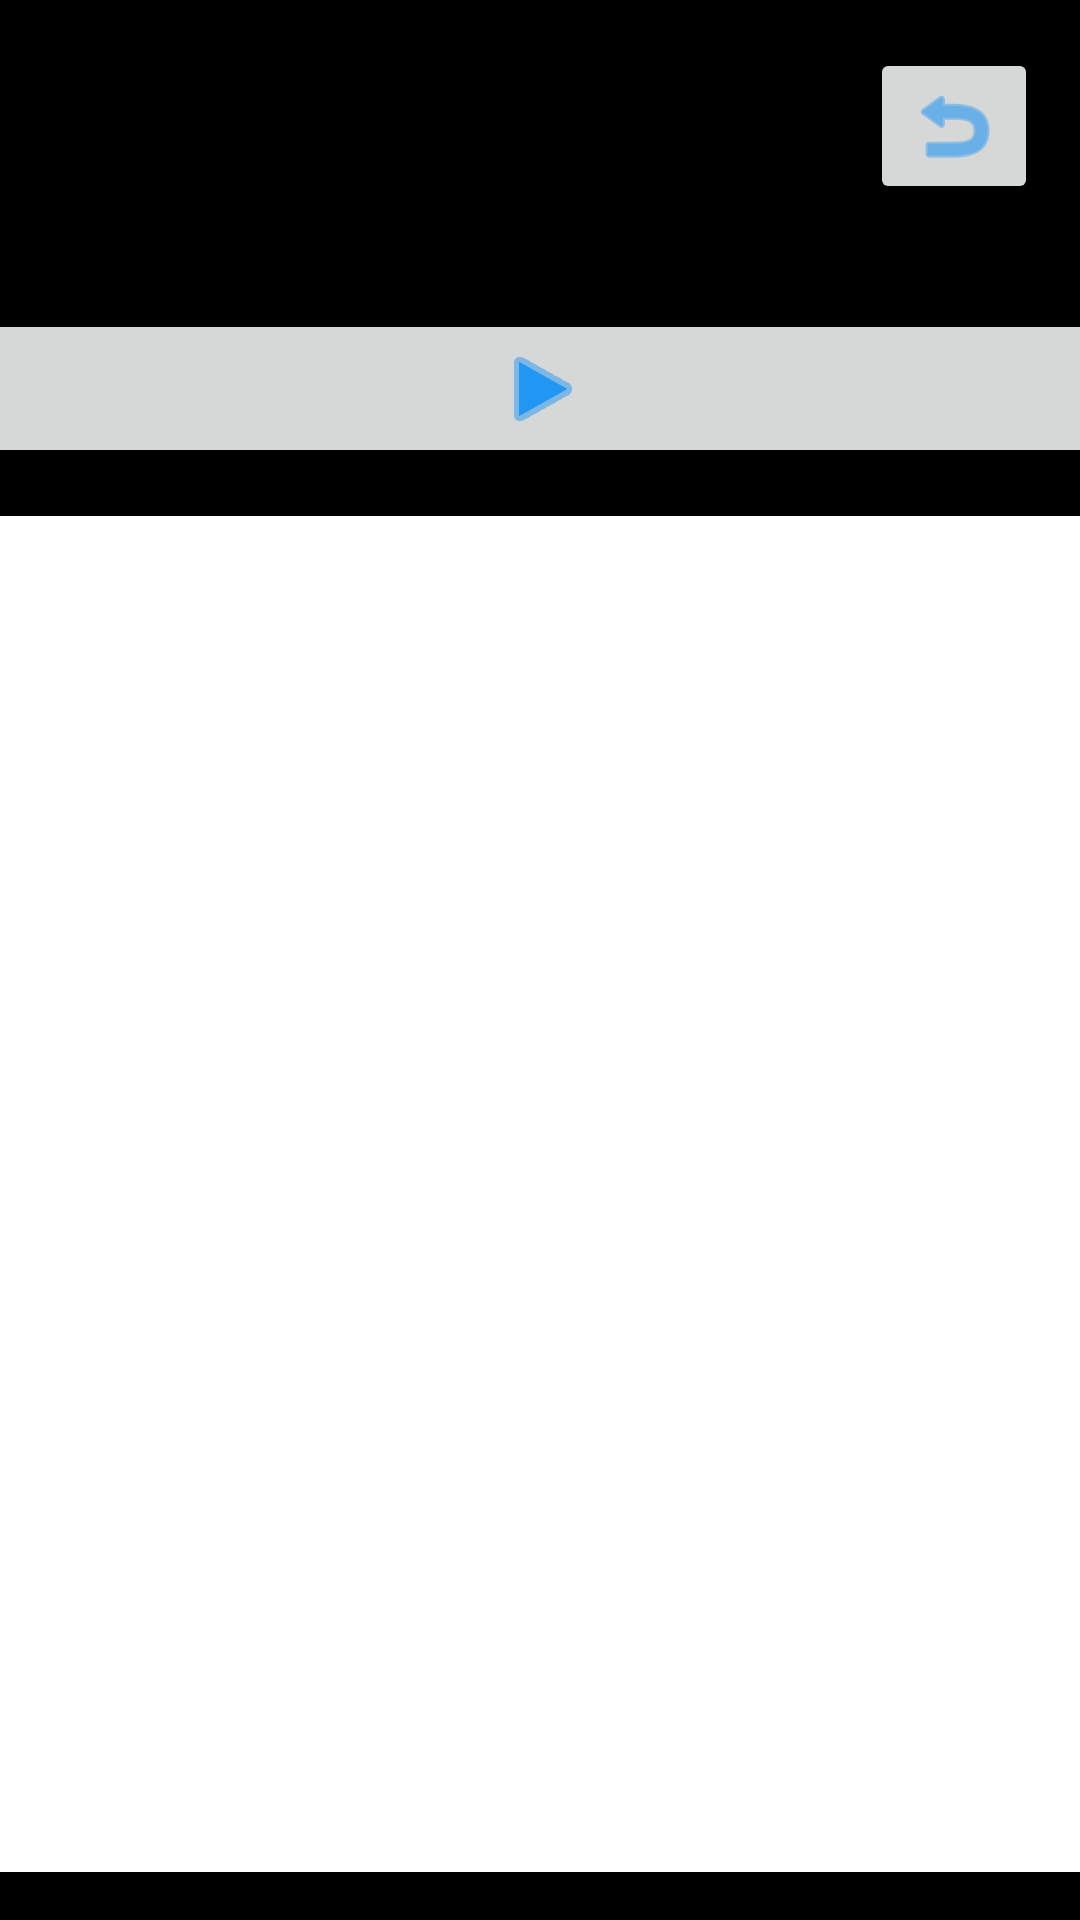

The Android layout XML behind this screen, and the referenced resources:
<!-- AndroidManifest.xml: application theme Theme.Chronocount -->
<!-- res/layout/activity_chrono.xml -->
<?xml version="1.0" encoding="utf-8"?>
<androidx.constraintlayout.widget.ConstraintLayout
    xmlns:android="http://schemas.android.com/apk/res/android"
    xmlns:tools="http://schemas.android.com/tools"
    xmlns:app="http://schemas.android.com/apk/res-auto"
    android:layout_width="match_parent"
    android:layout_height="match_parent"
    android:background="@color/black"
    tools:context=".chrono">

  <androidx.recyclerview.widget.RecyclerView
      android:id="@+id/recyclerView"
      android:layout_width="381dp"
      android:layout_height="452dp"
      android:layout_marginBottom="16dp"
      android:background="@color/white"
      app:layout_constraintBottom_toBottomOf="parent"
      app:layout_constraintEnd_toEndOf="parent"
      app:layout_constraintStart_toStartOf="parent" />

  <ImageButton
      android:id="@+id/playbutton"
      android:layout_width="386dp"
      android:layout_height="53dp"
      android:layout_marginBottom="16dp"
      android:contentDescription="play"
      app:tint="#2196F3"
      app:layout_constraintBottom_toTopOf="@+id/recyclerView"
      app:layout_constraintEnd_toEndOf="parent"
      app:layout_constraintHorizontal_bias="0.48"
      app:layout_constraintStart_toStartOf="parent"
      app:srcCompat="@android:drawable/ic_media_play"
      tools:ignore="HardcodedText" />

  <ImageButton
      android:id="@+id/backbuttonchrono"
      android:layout_width="wrap_content"
      android:layout_height="wrap_content"
      android:layout_marginTop="16dp"
      android:contentDescription="back"
      app:tint="#2196F3"
      app:layout_constraintEnd_toEndOf="parent"
      app:layout_constraintHorizontal_bias="0.954"
      app:layout_constraintStart_toStartOf="parent"
      app:layout_constraintTop_toTopOf="parent"
      app:srcCompat="@android:drawable/ic_menu_revert"
      tools:ignore="HardcodedText"/>

</androidx.constraintlayout.widget.ConstraintLayout>
<!-- resources referenced by this layout -->
<resources>
  <style name="Theme.Chronocount" parent="Theme.MaterialComponents.DayNight.DarkActionBar">
          
          <item name="colorPrimary">@color/purple_500</item>
          <item name="colorPrimaryVariant">@color/purple_700</item>
          <item name="colorOnPrimary">@color/white</item>
          
          <item name="colorSecondary">@color/teal_200</item>
          <item name="colorSecondaryVariant">@color/teal_700</item>
          <item name="colorOnSecondary">@color/black</item>
          
          <item name="android:statusBarColor">?attr/colorPrimaryVariant</item>
          
      </style>
  <!-- not gathered from this repository: default colours our renderer supplied (Android Studio template values) -->
  <color name="purple_500">#FF6200EE</color>
  <color name="purple_700">#FF3700B3</color>
  <color name="teal_200">#FF03DAC5</color>
  <color name="teal_700">#FF018786</color>
  <color name="black">#FF000000</color>
  <color name="white">#FFFFFFFF</color>
</resources>
